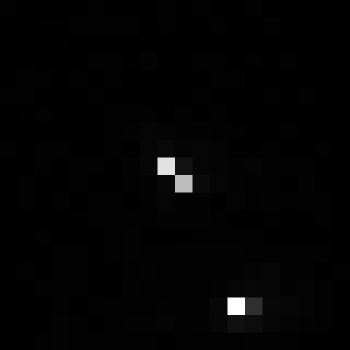

The table this chart was drawn from, first rows:
, xmin, ymin, lat, lon, area, perimeter, max_nanowatts, min_nanowatts, moonlight_illumination, clear_sky_confidence, mean_nanowatts
0, 768, 3358, -4.494, -4.494, 1.0, 0.0, 36.71, 0.1428, 11.84, 0.0, 0.8729
